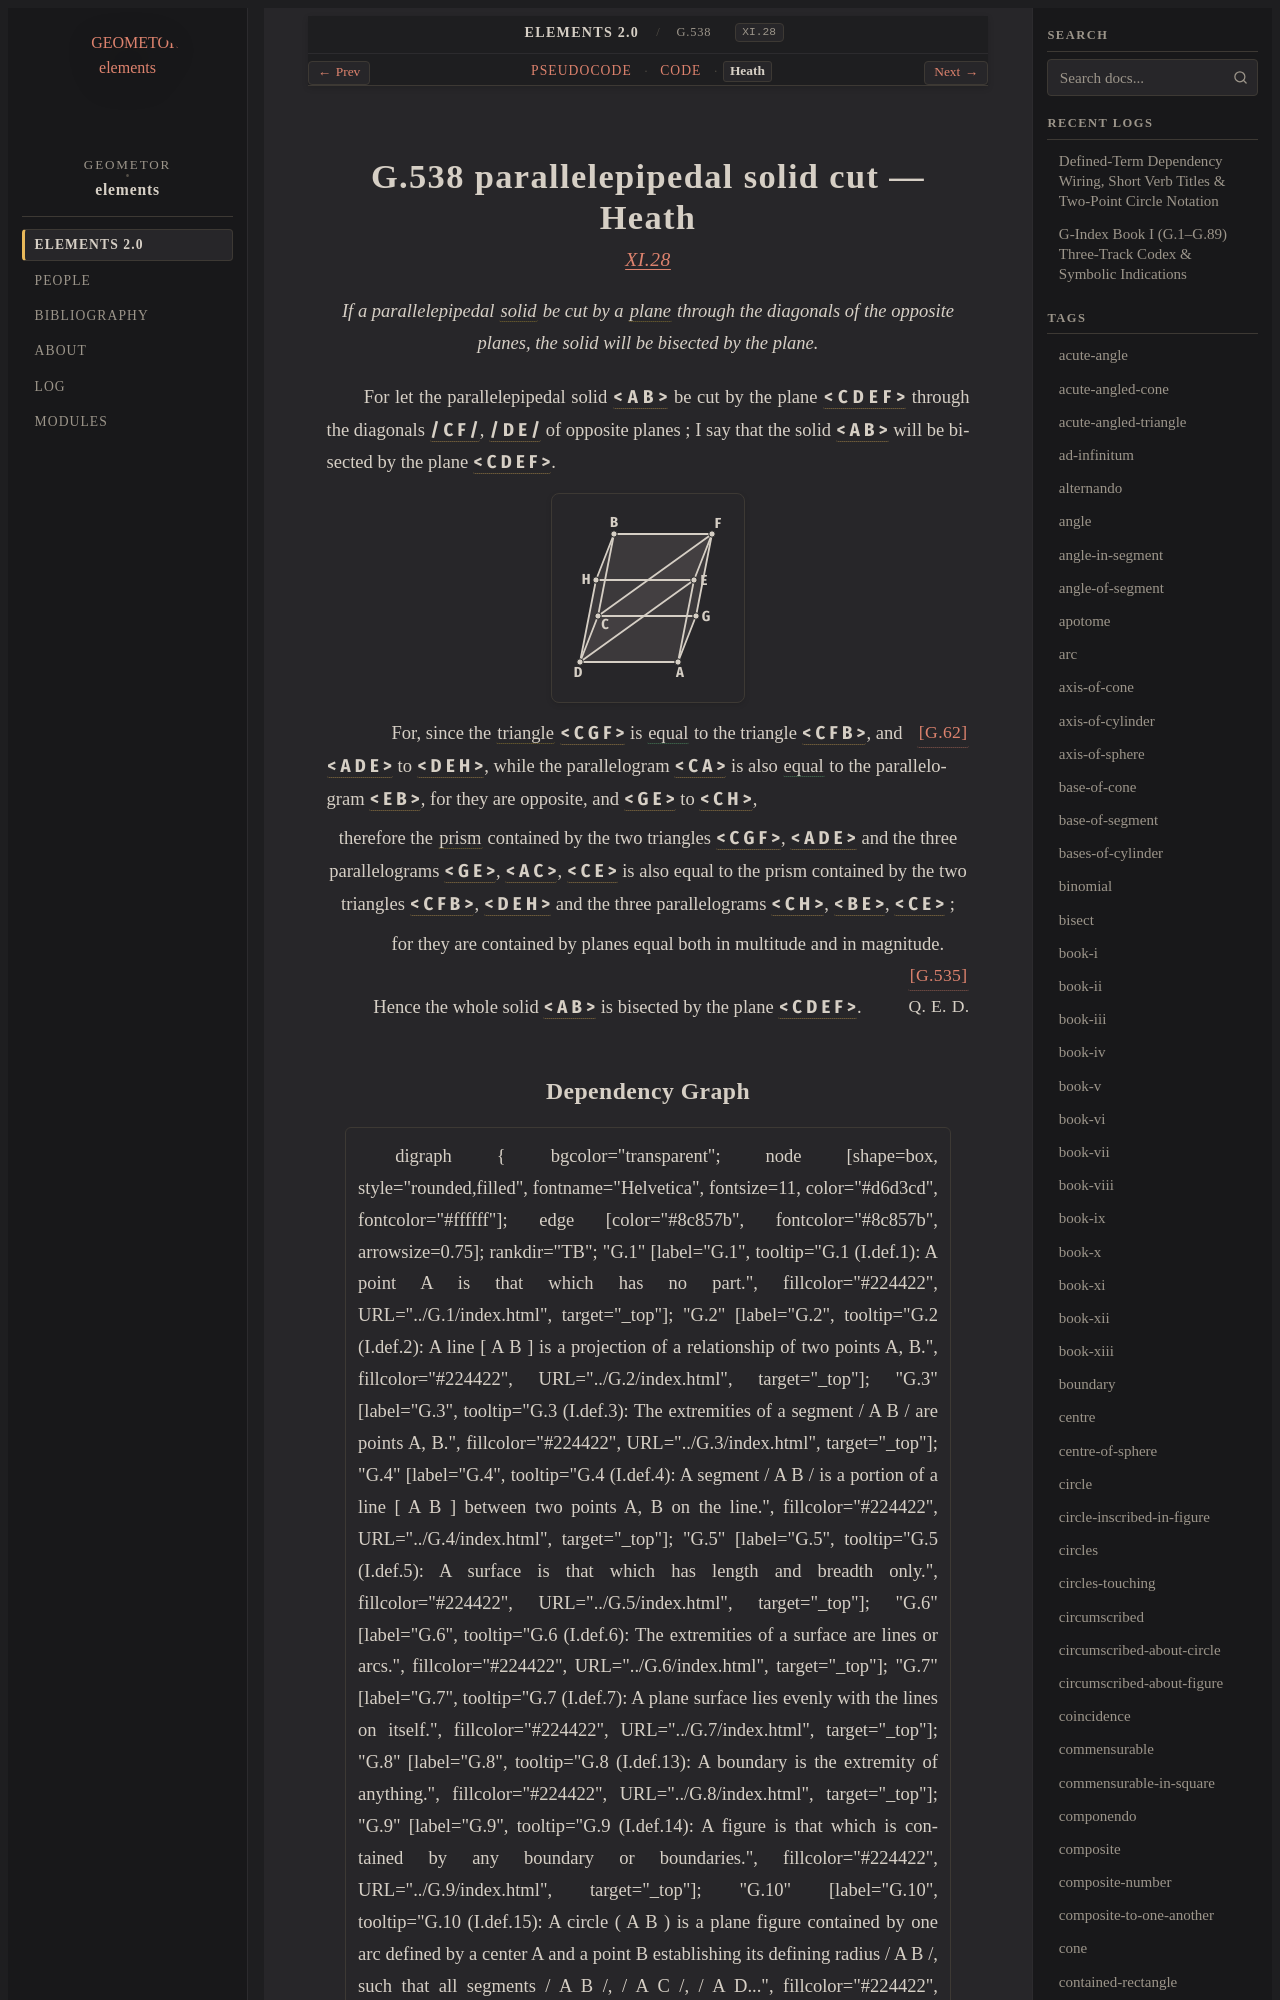

repository: geometor/elements · page: elements2/G.538/heath.html · generator: sphinx

:canonical_id: G.538
:original_id: XI.28
:title: G.538 parallelepipedal solid cut
:volume: III
:book: XI
:type: prop

G.538 parallelepipedal solid cut — Heath
========================================

.. rubric:: `XI.28 <https://geometor.github.io/euclid/heath/volume_III/book_xi/propositions/28/>`_

.. enunciation::

   If a parallelepipedal :term:`solid <G.529>` be cut by a :term:`plane <G.7>` through the diagonals of the opposite planes, the solid will be bisected by the plane.

For let the parallelepipedal solid :g:`< A B > <g1:< A B >>` be cut by the plane :g:`< C D E F > <g1:< C D E F >>` through the diagonals :g:`/ C F / <g1:/ C F />`, :g:`/ D E / <g1:/ D E />` of opposite planes ; I say that the solid :g:`< A B > <g1:< A B >>` will be bisected by the plane :g:`< C D E F > <g1:< C D E F >>`.

.. picture:: g1.svg
   :alt: Proposition 28

.. subclause::

   For, since the :term:`triangle <G.12>` :g:`< C G F > <g1:< C G F >>` is :eq:`equal <g1:< C G F > = g1:< C F B >; g1:< A D E > = g1:< D E H >>` to the triangle :g:`< C F B > <g1:< C F B >>`, :just:`[G.62] <G.62>` and :g:`< A D E > <g1:< A D E >>` to :g:`< D E H > <g1:< D E H >>`, while the parallelogram :g:`< C A > <g1:< C A >>` is also :eq:`equal <g1:< C A > = g1:< E B >; g1:< G E > = g1:< C H >>` to the parallelogram :g:`< E B > <g1:< E B >>`, for they are opposite, and :g:`< G E > <g1:< G E >>` to :g:`< C H > <g1:< C H >>`,

.. assertion::

   therefore the :term:`prism <G.537>` contained by the two triangles :g:`< C G F > <g1:< C G F >>`, :g:`< A D E > <g1:< A D E >>` and the three parallelograms :g:`< G E > <g1:< G E >>`, :g:`< A C > <g1:< A C >>`, :g:`< C E > <g1:< C E >>` is also equal to the prism contained by the two triangles :g:`< C F B > <g1:< C F B >>`, :g:`< D E H > <g1:< D E H >>` and the three parallelograms :g:`< C H > <g1:< C H >>`, :g:`< B E > <g1:< B E >>`, :g:`< C E > <g1:< C E >>` ;

.. subclause::

   for they are contained by planes equal both in multitude and in magnitude. :just:`[G.535] <G.535>`

.. assertion:: Q. E. D.

   Hence the whole solid :g:`< A B > <g1:< A B >>` is bisected by the plane :g:`< C D E F > <g1:< C D E F >>`.
